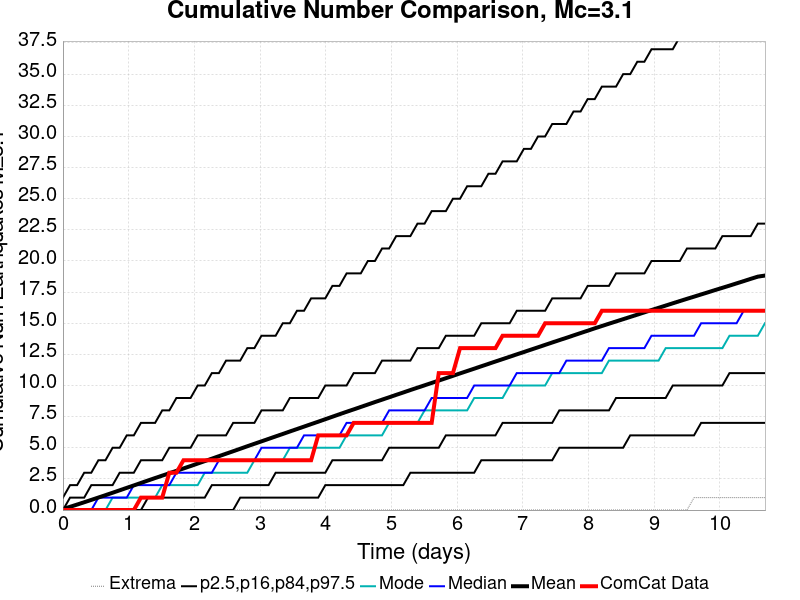

The file beside this chart, header and first rows:
Time (days), ComCat Data, Simulation Mean, Simulation Median, Simulation Mode, Simulation Minimum, Simulation Maximum, 2.5 %-ile, 16 %-ile, 84 %-ile, 97.5 %-ile
0.0, 0.0, 0.08326, 0.0, 0.0, 0.0, 43.0, 0.0, 0.0, 0.0, 1.0
0.1079, 0.0, 0.2601, 0.0, 0.0, 0.0, 75.0, 0.0, 0.0, 1.0, 2.0
0.2159, 0.0, 0.4418, 0.0, 0.0, 0.0, 106.0, 0.0, 0.0, 1.0, 2.0
0.3238, 0.0, 0.6263, 0.0, 0.0, 0.0, 227.0, 0.0, 0.0, 1.0, 3.0
0.4318, 0.0, 0.8173, 0.0, 0.0, 0.0, 294.0, 0.0, 0.0, 2.0, 3.0
0.5397, 0.0, 1.007, 1.0, 0.0, 0.0, 331.0, 0.0, 0.0, 2.0, 4.0
0.6476, 0.0, 1.197, 1.0, 0.0, 0.0, 363.0, 0.0, 0.0, 2.0, 4.0
0.7556, 0.0, 1.389, 1.0, 1.0, 0.0, 427.0, 0.0, 0.0, 2.0, 5.0
0.8635, 0.0, 1.586, 1.0, 1.0, 0.0, 462.0, 0.0, 0.0, 3.0, 5.0
0.9714, 0.0, 1.783, 1.0, 1.0, 0.0, 482.0, 0.0, 0.0, 3.0, 6.0
1.079, 0.0, 1.978, 2.0, 1.0, 0.0, 498.0, 0.0, 0.0, 3.0, 6.0
1.187, 1.0, 2.176, 2.0, 1.0, 0.0, 515.0, 0.0, 0.0, 4.0, 7.0
1.295, 1.0, 2.375, 2.0, 1.0, 0.0, 529.0, 0.0, 1.0, 4.0, 7.0
1.403, 1.0, 2.571, 2.0, 1.0, 0.0, 541.0, 0.0, 1.0, 4.0, 7.0
1.511, 1.0, 2.763, 2.0, 2.0, 0.0, 553.0, 0.0, 1.0, 4.0, 8.0
1.619, 3.0, 2.956, 2.0, 2.0, 0.0, 561.0, 0.0, 1.0, 5.0, 8.0
1.727, 3.0, 3.147, 3.0, 2.0, 0.0, 567.0, 0.0, 1.0, 5.0, 9.0
1.835, 4.0, 3.341, 3.0, 2.0, 0.0, 581.0, 0.0, 1.0, 5.0, 9.0
1.943, 4.0, 3.533, 3.0, 2.0, 0.0, 605.0, 0.0, 1.0, 5.0, 9.0
2.051, 4.0, 3.733, 3.0, 2.0, 0.0, 618.0, 0.0, 1.0, 6.0, 10.0
2.159, 4.0, 3.93, 3.0, 3.0, 0.0, 628.0, 0.0, 1.0, 6.0, 10.0
2.267, 4.0, 4.126, 3.0, 3.0, 0.0, 635.0, 0.0, 2.0, 6.0, 11.0
2.375, 4.0, 4.326, 4.0, 3.0, 0.0, 644.0, 0.0, 2.0, 6.0, 11.0
2.483, 4.0, 4.524, 4.0, 3.0, 0.0, 651.0, 0.0, 2.0, 6.0, 12.0
2.591, 4.0, 4.721, 4.0, 3.0, 0.0, 656.0, 0.0, 2.0, 7.0, 12.0
2.698, 4.0, 4.921, 4.0, 3.0, 0.0, 660.0, 1.0, 2.0, 7.0, 12.0
2.806, 4.0, 5.123, 4.0, 3.0, 0.0, 669.0, 1.0, 2.0, 7.0, 13.0
2.914, 4.0, 5.321, 4.0, 4.0, 0.0, 675.0, 1.0, 2.0, 7.0, 13.0
3.022, 4.0, 5.517, 5.0, 4.0, 0.0, 681.0, 1.0, 2.0, 8.0, 14.0
3.13, 4.0, 5.715, 5.0, 4.0, 0.0, 691.0, 1.0, 2.0, 8.0, 14.0
3.238, 4.0, 5.913, 5.0, 4.0, 0.0, 699.0, 1.0, 3.0, 8.0, 14.0
3.346, 4.0, 6.109, 5.0, 4.0, 0.0, 702.0, 1.0, 3.0, 8.0, 15.0
3.454, 4.0, 6.309, 5.0, 5.0, 0.0, 710.0, 1.0, 3.0, 9.0, 15.0
3.562, 4.0, 6.504, 5.0, 5.0, 0.0, 716.0, 1.0, 3.0, 9.0, 16.0
3.67, 4.0, 6.701, 6.0, 5.0, 0.0, 721.0, 1.0, 3.0, 9.0, 16.0
3.778, 4.0, 6.899, 6.0, 5.0, 0.0, 725.0, 1.0, 3.0, 9.0, 17.0
3.886, 6.0, 7.094, 6.0, 5.0, 0.0, 733.0, 1.0, 3.0, 9.0, 17.0
3.994, 6.0, 7.294, 6.0, 5.0, 0.0, 737.0, 2.0, 3.0, 10.0, 17.0
4.102, 6.0, 7.494, 6.0, 5.0, 0.0, 742.0, 2.0, 4.0, 10.0, 18.0
4.21, 6.0, 7.694, 6.0, 5.0, 0.0, 745.0, 2.0, 4.0, 10.0, 18.0
4.318, 6.0, 7.891, 7.0, 6.0, 0.0, 753.0, 2.0, 4.0, 10.0, 19.0
4.425, 7.0, 8.082, 7.0, 6.0, 0.0, 758.0, 2.0, 4.0, 11.0, 19.0
4.533, 7.0, 8.278, 7.0, 6.0, 0.0, 762.0, 2.0, 4.0, 11.0, 19.0
4.641, 7.0, 8.474, 7.0, 6.0, 0.0, 765.0, 2.0, 4.0, 11.0, 20.0
4.749, 7.0, 8.671, 7.0, 6.0, 0.0, 767.0, 2.0, 4.0, 11.0, 20.0
4.857, 7.0, 8.863, 7.0, 6.0, 0.0, 774.0, 2.0, 4.0, 12.0, 21.0
4.965, 7.0, 9.055, 8.0, 7.0, 0.0, 796.0, 2.0, 5.0, 12.0, 21.0
5.073, 7.0, 9.251, 8.0, 7.0, 0.0, 803.0, 2.0, 5.0, 12.0, 22.0
5.181, 7.0, 9.442, 8.0, 7.0, 0.0, 813.0, 2.0, 5.0, 12.0, 22.0
5.289, 7.0, 9.637, 8.0, 7.0, 0.0, 823.0, 3.0, 5.0, 12.0, 22.0
5.397, 7.0, 9.826, 8.0, 7.0, 0.0, 832.0, 3.0, 5.0, 13.0, 23.0
5.505, 7.0, 10.02, 8.0, 8.0, 0.0, 839.0, 3.0, 5.0, 13.0, 23.0
5.613, 7.0, 10.21, 9.0, 8.0, 0.0, 844.0, 3.0, 5.0, 13.0, 24.0
5.721, 11.0, 10.4, 9.0, 8.0, 0.0, 846.0, 3.0, 5.0, 13.0, 24.0
5.829, 11.0, 10.59, 9.0, 8.0, 0.0, 852.0, 3.0, 6.0, 14.0, 24.0
5.937, 11.0, 10.78, 9.0, 8.0, 0.0, 857.0, 3.0, 6.0, 14.0, 25.0
6.045, 13.0, 10.97, 9.0, 8.0, 0.0, 862.0, 3.0, 6.0, 14.0, 25.0
6.153, 13.0, 11.16, 9.0, 8.0, 0.0, 867.0, 3.0, 6.0, 14.0, 26.0
6.26, 13.0, 11.35, 10.0, 9.0, 0.0, 874.0, 3.0, 6.0, 14.0, 26.0
6.368, 13.0, 11.54, 10.0, 9.0, 0.0, 879.0, 4.0, 6.0, 15.0, 26.0
... 40 more rows
